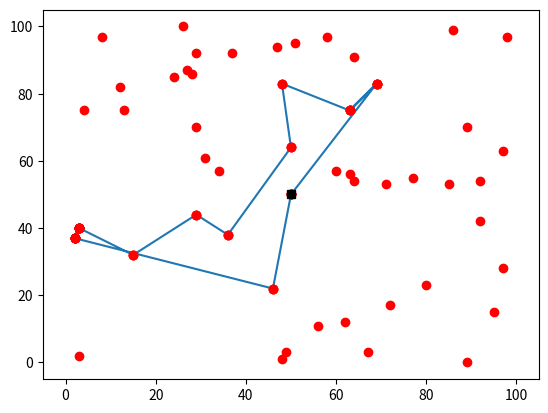

This chart was generated by the following Python code:
#!/usr/bin/env python3
# -*- coding: utf-8 -*-
"""
Created on Mon Feb 27 18:29:43 2023

[redacted]
"""

# Dynamic programming to solve the TSP

import math
import matplotlib.pyplot as plt
import numpy as np
        
class Label:
    parent = None
    customer= None
    cost = 0.0
    time =0.0
    load = 0
    def __init__(self, l = None, node = 0):
        self.customer = node
        if l:
            self.cost = l.cost + distance[(l.customer,node)] - reward[node]
            self.time = resource_extension_T(l, node)
            self.load = resource_Q(l,node)
        self.parent = l
    
# Resource extension
def resource_extension_T(l, node):
    """Return resorces used so far"""
    return max(early[node], l.time + distance[(l.customer,node)])
def resource_Q(l,node):
    return l.load + demand[node]
        
# Feasible

def feasible(l, i):
    """Returns if extending from label l to node i is feasible"""
    #Is it feasible to go to node i from label l?
    if l.customer == i:
        return False
    if distance[(l.customer,i)] +l.time > late[i]:
        return False
    if l.load + demand[i] > Q:
        return False
    return True
    print("We have to check feasible extensions!")

#dominance
def dominance(l1,l2):
    """Retuns true if l1 dominates l2"""
    if l1.cost <= l2.cost:
        if l1.time <= l2.time:
            if l1.load<= l2.load:
                return True
    return False

def labeling_algorithm():
    l0 = Label()
    M = {(k,i): [] for k in range(n) for i in range(n)}
    M[(0,0)].append(l0)
    
    for k in range(1, n): 

        ## k is the number of nodes visited
        for i in range(n):
            
            ## i is the current node
            for j in range(1,n):
                
                ## j is the new node to extend to
                if j == i: 
                    # the new node is different than the current node
                    continue
              
                for l in M[(k-1,i)]:
                    #print("mkij", k,i,j)
                    # l is all the labels stored in this bucket
                    if feasible(l,j):
                        l2 = Label(l,j) #extend label
                        dominated = False
                        for l1 in M[(k,j)]:
                            if dominance(l1, l2):
                                dominated = True
                            elif dominance(l2, l1):
                                ## if l1 is dominated then we need to delete l1
                                M[(k,j)].remove(l1)
                            if dominated:
                                break
                        if not dominated:
                            #if l2 is not dominated add to list of labels
                            M[(k,j)].append(l2)       
    return best_label(M)
def best_label(M={}):
    best_l = Label()
    best_cost = 0
    for k in range(1,n):
        for i in range(1,n):
            for l in M[(k,i)]:
                a = distance[(l.customer,Start_id)]
                b = distance[(best_l.customer,Start_id)]
                if l.cost + a < best_l.cost +b:
                    best_l = l
                    best_cost = l.cost + a
    print("Solution value: ", best_cost)
    return best_l
                
######################################################################
######################################################################
######################################################################

def figure(t):
    ax = plt.gca()
    ax.cla() # clear things for fresh plot

    # change default range so that new circles will work
    ax.set_xlim((-5, 105))
    ax.set_ylim((-5, 105))
    b = []
    a = []
    
    for i in t:
        ax.plot(points[i][1],points[i][0], 'o',color = 'r')
        a = np.append(a, points[i][1])
        b = np.append(b, points[i][0])    
    a = np.append(a, points[t[0]][1])
    b = np.append(b, points[t[0]][0]) 
    ax.plot(a,b)
    for i in points:
        ax.plot(i[1],i[0], 'o',color = 'r')
    for i in t:
        ax.plot(points[i][1],points[i][0], 'o',color = 'r')
    ax.plot(points[0][1],points[0][0], 's', color = 'black')
    
    #plt.plot(a,b)
    
    
    plt.savefig('foo.png')

    plt.show() 
    
######################################################################
######################################################################
######################################################################
######################################################################
######################################################################
######################################################################

######################################################################
########################### EXCERCISE 1 ##############################
######################################################################
#Solve the SPP
Start = (50,50) # Depot coordinates
points = [(Start)] #coordinates of all customers
Start_id = 0 # Depot idendifier
points += [(17, 72), (97, 8), (32, 15), (63, 97), (57, 60), (83, 48), (100, 26), (12, 62), (3, 49), (55, 77), 
          (97, 98), (0, 89), (57, 34), (92, 29), (75, 13), (40, 3), (2, 3), (83, 69), (1, 48), (87, 27), 
          (54, 92), (3, 67), (28, 97), (56, 63), (70, 29), (44, 29), (86, 28), (97, 58), (37, 2), (53, 71), 
          (82, 12), (23, 80), (92, 37), (15, 95), (42, 92), (91, 64), (54, 64), (85, 24), (38, 36), (75, 63), 
          (64, 50), (75, 4), (61, 31), (95, 51), (53, 85), (22, 46), (70, 89), (99, 86), (94, 47), (11, 56)]

n = len(points) # total number of nodes

# Distance between two cities (i,j)
distance = {(i, j):
        math.sqrt(sum((points[i][k]-points[j][k])**2 for k in range(2)))
        for i in range(n) for j in range(n)}
reward = {46: 43.15033999478041, 50: 20.948831277616726, 8: 17.263102417797167, 1: 21.18033988749895, 32: 27.72004514666935, 23: 30.872991584635255, 34: 29.308440859369416, 12: 38.35909773257803, 22: 40.20360331117452, 9: 20.23606797749979, 19: 47.24717771720739, 17: 80.0253925397308, 29: 38.176560460191574, 16: 17.584482762024336, 3: 32.86129401644173, 26: 27.65863337187866, 39: 27.65863337187866, 41: 33.1049731745428, 6: 36.99351699454112, 36: 26.373825194236886, 28: 15.765391263519088, 44: 11.403215514898179, 49: 14.32114465280323, 33: 21.014692853577536, 27: 14.939759452009628, 38: 7.728656901081649, 20: 8.990716082598492, 14: 13.929168552452033, 7: 26.792291336212188, 2: 33.77246228715468, 31: 26.154320508994672, 42: 19.63014581273465, 15: 25.76305461424021, 25: 25.982599071533098, 43: 14.219544457292887, 13: 22.46424919657298, 40: 38.17800560721074, 18: 33.3452350598575, 48: 35.510760120453945, 11: 40.626024002111855, 47: 39.090644754250064, 4: 20.92577595372165, 21: 22.295630140987, 35: 25.038404810405297, 45: 21.28461606164062, 10: 14.57076657157208, 30: 13.395623132202235, 37: 9.307135789365265, 24: 5.39834563766817, 5: 15.368833275902082}


reward[Start_id] = 0



######################################################################
########################### EXCERCISE 2 ##############################
######################################################################
#Solve the SPPRC

######################################################################
########################## EXCERCISE 2.1 #############################
######################################################################

###Time constraints

early = {46: 0, 50: 0, 8: 12, 1: 22, 32: 39, 23: 53, 34: 69, 12: 91, 22: 109, 9: 111, 19: 156, 17: 191, 29: 194, 16: 209, 3: 227, 26: 236, 39: 255, 41: 274, 6: 292, 36: 300, 28: 308, 44: 312, 49: 322, 33: 333, 27: 337, 38: 340, 20: 346, 14: 354, 7: 373, 2: 388, 31: 399, 42: 408, 15: 425, 25: 434, 43: 439, 13: 456, 40: 466, 18: 490, 48: 502, 11: 530, 47: 541, 4: 551, 21: 563, 35: 576, 45: 584, 10: 591, 30: 598, 37: 600, 24: 603, 5: 615}
late = {46: 35, 50: 41, 8: 53, 1: 63, 32: 80, 23: 94, 34: 110, 12: 132, 22: 150, 9: 152, 19: 197, 17: 232, 29: 235, 16: 250, 3: 268, 26: 277, 39: 296, 41: 315, 6: 333, 36: 341, 28: 349, 44: 353, 49: 363, 33: 374, 27: 378, 38: 381, 20: 387, 14: 395, 7: 414, 2: 429, 31: 440, 42: 449, 15: 466, 25: 475, 43: 480, 13: 497, 40: 507, 18: 531, 48: 543, 11: 571, 47: 582, 4: 592, 21: 604, 35: 617, 45: 625, 10: 632, 30: 639, 37: 641, 24: 644, 5: 656}

######################################################################
########################## EXCERCISE 2.2 #############################
######################################################################

### Capacity constraints
Q = 20 #the vehicle has a capacity of at most Q
demand = {e:1 for e in range(1,n)} # each node has a demand of q_i

######################################################################
########################### EXCERCISE 3 ##############################
######################################################################

#Solve the ESPPRC using Ng-route relaxation 

############################ NG_SETS #################################
Ng_v = 5
Ng = {}## dictionary with list of nearest neighbors
for i in range(1,n):
    nearest = []
    for j in range(1,n):
        nearest.append(j)
    res = sorted(nearest, key=lambda ele: distance[(i,ele)])
    Ng[i] = res[:Ng_v]
######################################################################    






######################################################################
######################## END OF EXERCISES  ###########################
######################################################################


l = labeling_algorithm() #find the label with the cheapest path

#print(distance)
#print(l.cost)

tour = []

while l.parent:
    tour.append(l.customer)
    l = l.parent
tour.append(Start_id)
tour.reverse()
tour.append(Start_id)
print("Optimal path: ",tour)
figure(tour)